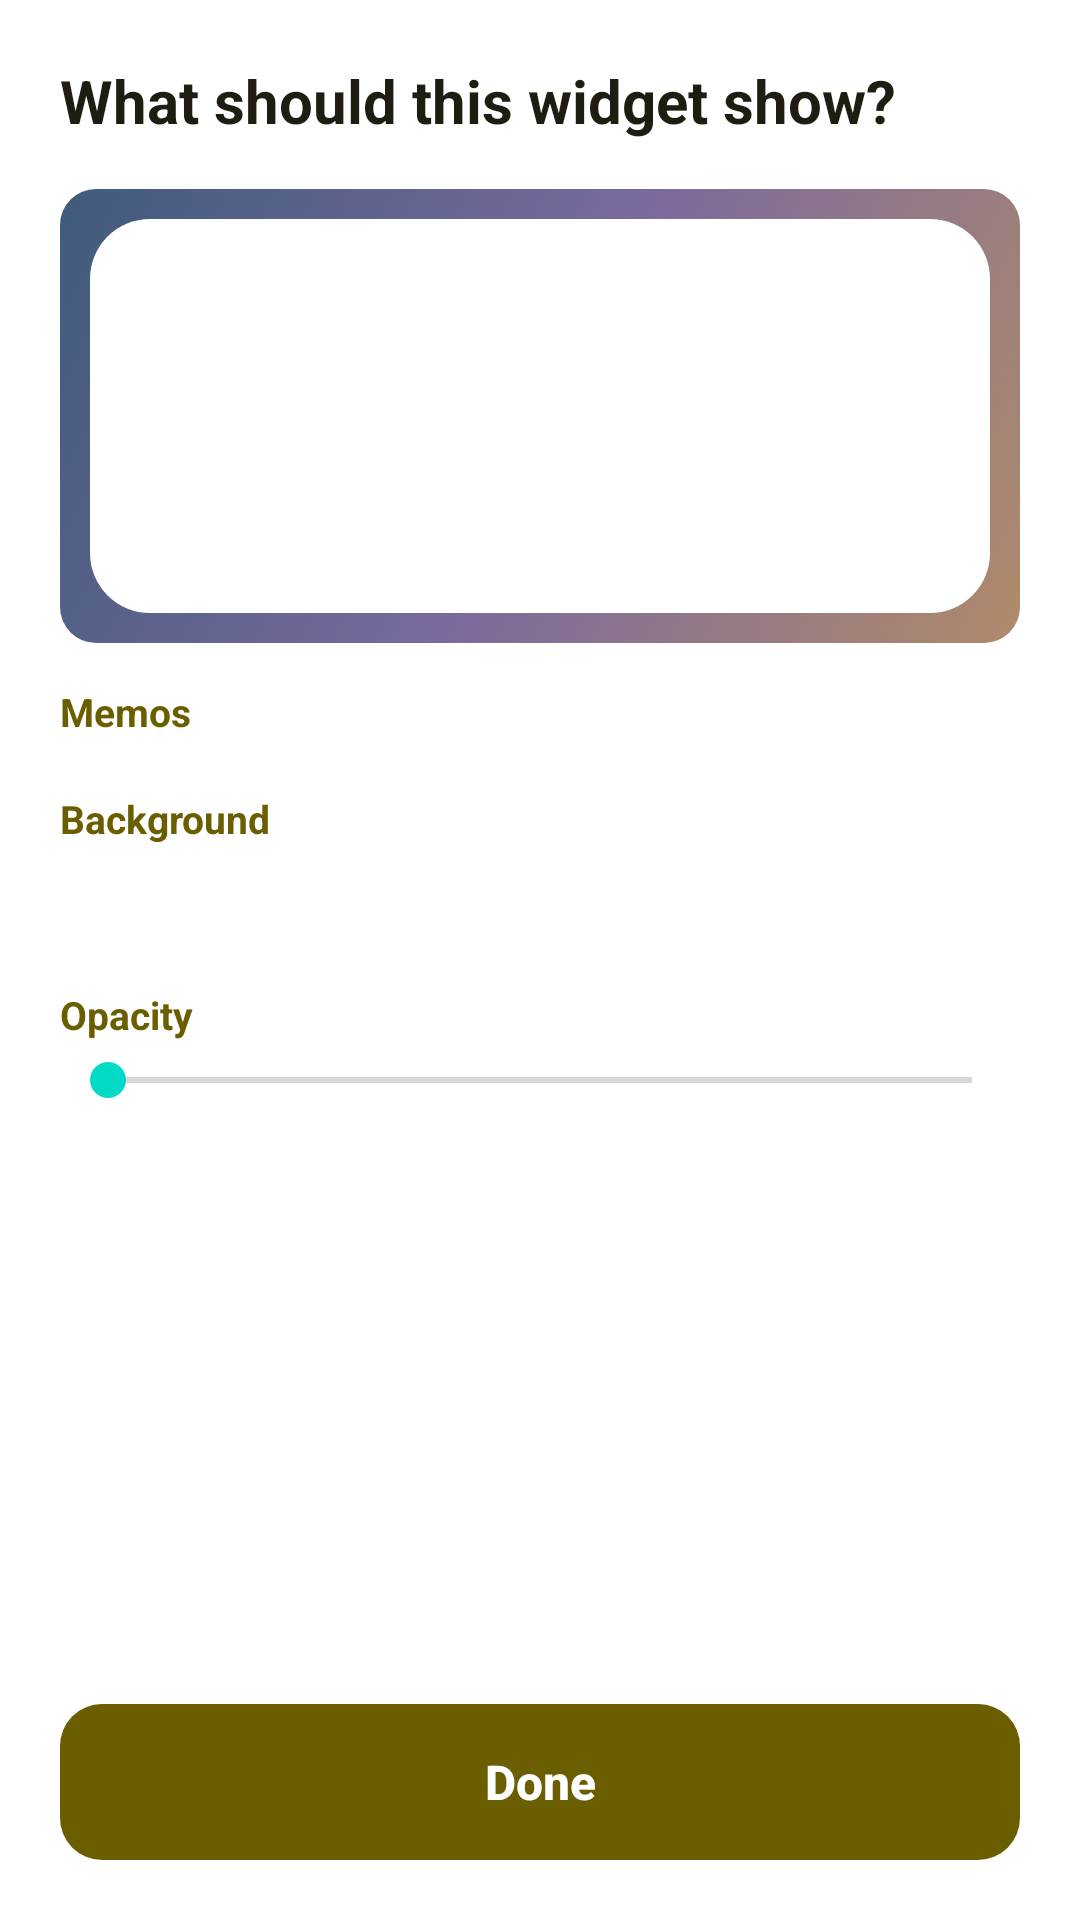

This screen was rendered from an Android layout file. Write that file and the resources it references.
<!-- AndroidManifest.xml: fallback theme Theme.MaterialComponents.DayNight.NoActionBar -->
<!-- res/layout/widget_list_configure.xml -->
<?xml version="1.0" encoding="utf-8"?>
<LinearLayout xmlns:android="http://schemas.android.com/apk/res/android"
    android:layout_width="match_parent"
    android:layout_height="match_parent"
    android:fitsSystemWindows="true"
    android:orientation="vertical">

    <ScrollView
        android:layout_width="match_parent"
        android:layout_height="0dp"
        android:layout_weight="1"
        android:paddingTop="20dp">

        <LinearLayout
            android:layout_width="match_parent"
            android:layout_height="wrap_content"
            android:orientation="vertical"
            android:paddingStart="20dp"
            android:paddingEnd="20dp"
            android:paddingBottom="20dp">

            <TextView
                android:layout_width="match_parent"
                android:layout_height="wrap_content"
                android:paddingBottom="16dp"
                android:text="@string/widget_list_configure_title"
                android:textColor="@color/configure_ink"
                android:textSize="20sp"
                android:textStyle="bold" />

            
            <FrameLayout
                android:layout_width="match_parent"
                android:layout_height="wrap_content"
                android:background="@drawable/widget_preview_backdrop"
                android:padding="10dp">

                <ImageView
                    android:id="@+id/preview_card"
                    android:layout_width="match_parent"
                    android:layout_height="match_parent"
                    android:contentDescription="@null"
                    android:scaleType="fitXY"
                    android:src="@drawable/widget_card" />

                <LinearLayout
                    android:layout_width="match_parent"
                    android:layout_height="wrap_content"
                    android:orientation="vertical">

                    <TextView
                        android:id="@+id/preview_title"
                        android:layout_width="match_parent"
                        android:layout_height="wrap_content"
                        android:ellipsize="end"
                        android:maxLines="1"
                        android:paddingStart="14dp"
                        android:paddingEnd="14dp"
                        android:paddingTop="11dp"
                        android:paddingBottom="9dp"
                        android:textSize="14sp"
                        android:textStyle="bold" />

                    <View
                        android:id="@+id/preview_divider"
                        android:layout_width="match_parent"
                        android:layout_height="1dp" />

                    <TextView
                        android:id="@+id/preview_row1"
                        android:layout_width="match_parent"
                        android:layout_height="wrap_content"
                        android:ellipsize="end"
                        android:maxLines="1"
                        android:padding="14dp"
                        android:paddingTop="10dp"
                        android:paddingBottom="4dp"
                        android:textSize="13sp" />

                    <TextView
                        android:id="@+id/preview_row2"
                        android:layout_width="match_parent"
                        android:layout_height="wrap_content"
                        android:ellipsize="end"
                        android:maxLines="1"
                        android:padding="14dp"
                        android:paddingTop="0dp"
                        android:paddingBottom="12dp"
                        android:textSize="13sp" />
                </LinearLayout>
            </FrameLayout>

            <TextView
                android:id="@+id/configure_empty"
                android:layout_width="match_parent"
                android:layout_height="wrap_content"
                android:paddingBottom="16dp"
                android:text="@string/widget_list_configure_locked"
                android:visibility="gone" />

            
            <TextView
                android:id="@+id/configure_source_label"
                style="@style/WidgetConfigureSection"
                android:text="@string/widget_list_configure_source" />

            <RadioGroup
                android:id="@+id/configure_folders"
                android:layout_width="match_parent"
                android:layout_height="wrap_content"
                android:orientation="vertical" />

            
            <LinearLayout
                android:id="@+id/configure_picks"
                android:layout_width="match_parent"
                android:layout_height="wrap_content"
                android:orientation="vertical"
                android:paddingStart="24dp"
                android:visibility="gone" />

            
            <TextView
                style="@style/WidgetConfigureSection"
                android:text="@string/widget_list_configure_background" />

            
            <RadioGroup
                android:id="@+id/configure_colors"
                android:layout_width="match_parent"
                android:layout_height="wrap_content"
                android:paddingTop="6dp"
                android:orientation="horizontal" />

            <TextView
                android:id="@+id/configure_color_name"
                android:layout_width="match_parent"
                android:layout_height="wrap_content"
                android:paddingTop="6dp"
                android:textSize="13sp" />

            
            <LinearLayout
                android:layout_width="match_parent"
                android:layout_height="wrap_content"
                android:orientation="horizontal">

                <TextView
                    style="@style/WidgetConfigureSection"
                    android:layout_width="0dp"
                    android:layout_weight="1"
                    android:text="@string/widget_list_configure_opacity" />

                <TextView
                    android:id="@+id/configure_opacity_value"
                    style="@style/WidgetConfigureSection"
                    android:layout_width="wrap_content"
                    android:gravity="end" />
            </LinearLayout>

            <SeekBar
                android:id="@+id/configure_opacity"
                android:layout_width="match_parent"
                android:layout_height="wrap_content" />
        </LinearLayout>
    </ScrollView>

    
    <Button
        android:id="@+id/configure_done"
        android:layout_width="match_parent"
        android:layout_height="52dp"
        android:layout_marginStart="20dp"
        android:layout_marginEnd="20dp"
        android:layout_marginBottom="20dp"
        android:background="@drawable/configure_button"
        android:stateListAnimator="@null"
        android:textAllCaps="false"
        android:textColor="@color/configure_on_accent"
        android:textSize="16sp"
        android:textStyle="bold"
        android:text="@string/widget_list_configure_done" />
</LinearLayout>
<!-- resources referenced by this layout -->
<resources>
  <color name="configure_ink">#1F1C12</color>
  <color name="configure_on_accent">#FFFFFF</color>
  <!-- drawable configure_button (drawable) -->
  <?xml version="1.0" encoding="utf-8"?>
  <ripple xmlns:android="http://schemas.android.com/apk/res/android"
      android:color="#33FFFFFF">
      <item>
          <shape android:shape="rectangle">
              <solid android:color="@color/configure_accent" />
              <corners android:radius="14dp" />
          </shape>
      </item>
  </ripple>
  <!-- drawable widget_card (drawable) -->
  <?xml version="1.0" encoding="utf-8"?>
  <shape xmlns:android="http://schemas.android.com/apk/res/android" android:shape="rectangle">
      <solid android:color="#FFFFFFFF" />
      <corners android:radius="20dp" />
  </shape>
  <!-- drawable widget_preview_backdrop (drawable) -->
  <?xml version="1.0" encoding="utf-8"?>
  <shape xmlns:android="http://schemas.android.com/apk/res/android" android:shape="rectangle">
      <gradient
          android:angle="315"
          android:startColor="#FF3F5B7A"
          android:centerColor="#FF7A6A9E"
          android:endColor="#FFB08A6A"
          android:type="linear" />
      <corners android:radius="12dp" />
  </shape>
  <string name="widget_list_configure_background">Background</string>
  <string name="widget_list_configure_done">Done</string>
  <string name="widget_list_configure_locked">Open Ymemo and unlock it to choose a folder. The background and the opacity can be set now.</string>
  <string name="widget_list_configure_opacity">Opacity</string>
  <string name="widget_list_configure_source">Memos</string>
  <string name="widget_list_configure_title">What should this widget show?</string>
  <style name="WidgetConfigureSection">
          <item name="android:layout_width">match_parent</item>
          <item name="android:layout_height">wrap_content</item>
          <item name="android:paddingTop">14dp</item>
          <item name="android:paddingBottom">4dp</item>
          <item name="android:textSize">13sp</item>
          <item name="android:textStyle">bold</item>
          
          <item name="android:textColor">@color/configure_accent</item>
      </style>
  <color name="configure_accent">#6B5E00</color>
</resources>
